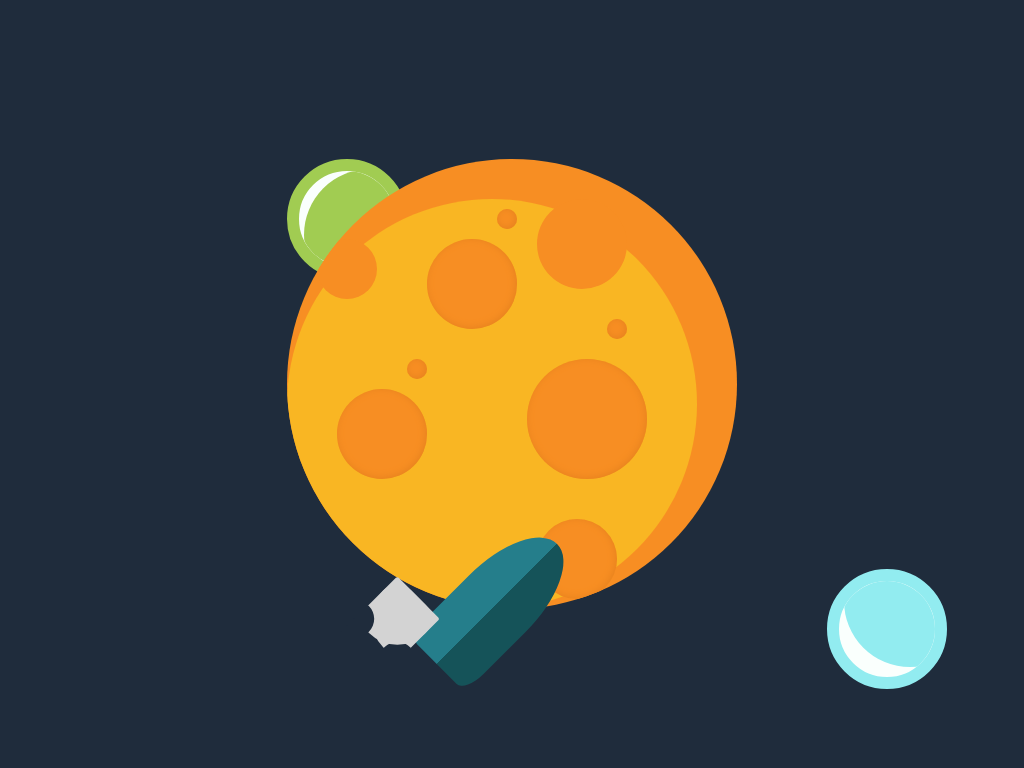

Reproduce this picture with HTML and CSS.

<!-- file: index.html -->
<!DOCTYPE html>
<html lang="en">
  <head>
    <meta charset="UTF-8" />
    <meta name="viewport" content="width=device-width, initial-scale=1.0" />
    <title>SPACE</title>
    <link rel="stylesheet" href="style.css/main.css" />
  </head>
  <body>
    <div class="space-container">
      <div class="space">
        <div class="moon">
          <div class="crater__large"></div>
          <div class="crater__medium"></div>
          <div class="crater__small"></div>
        </div>
        <div class="planet"></div>
        <div class="planet-2"></div>
        <div class="star-4pointer"></div>
        <div class="star"></div>
        <div class="rocket">
          <div class="rocket-body"></div>
          <div class="rocktet-inner"></div>
          <div class="flap-left"></div>
          <div class="flap-right"></div>
          <div class="window"></div>
        </div>
      </div>
    </div>
  </body>
</html>


/* file: style.css/main.css */
:root {
  --background: #1f2c3c;
  --blue: #1d5f87;
  --light-blue: #91ecf0;
  --yellow: #f9b623;
  --orange: #f78e23;
  --red: #de4f50;
  --silver: #c0c0c0;
  --gray: #808080;
  --lightgray: #d3d3d3;
}

* {
  margin: 0;
  padding: 0;
  box-sizing: border-box;
  font-size: 62.5%;
}
.space-container {
  width: 100%;
  height: 100vh;
  display: flex;
  justify-content: center;
  align-items: center;
  background-color: var(--background);
}
.space {
  position: relative;
  width: 450px;
  height: 450px;
  background-color: transparent;
}
/******* MOON *******/

.moon {
  position: absolute;
  width: 450px;
  height: 450px;
  background-color: var(--orange);
  border-radius: 50%;
  overflow: hidden;
  z-index: 1;
}
.moon::after {
  content: "";
  position: absolute;
  left: 0;
  bottom: 0;
  width: 410px;
  height: 410px;
  background-color: var(--yellow);
  border-radius: 50%;
  overflow: hidden;
}

.crater__large {
  position: absolute;
  bottom: 130px;
  right: 90px;
  width: 120px;
  height: 120px;
  border-radius: 80px;
  background-color: var(--orange);
  box-shadow: -1px -1px 7px 0px #e6821e inset;
  z-index: 2;
}
.crater__large::after {
  content: "";
  position: absolute;
  bottom: -120px;
  right: 30px;
  width: 80px;
  height: 80px;
  border-radius: 80px;
  background-color: var(--orange);
  box-shadow: -1px -1px 7px 0px #e6821e inset;
  z-index: 2;
}
.crater__large::before {
  content: "";
  position: absolute;
  bottom: 180px;
  right: 270px;
  width: 60px;
  height: 60px;
  border-radius: 80px;
  background-color: var(--orange);
  z-index: 2;
}

.crater__medium {
  position: absolute;
  top: 40px;
  right: 110px;
  width: 90px;
  height: 90px;
  border-radius: 80px;
  background-color: var(--orange);
  z-index: 2;
}
.crater__medium::before {
  content: "";
  position: absolute;
  top: 190px;
  left: -200px;
  width: 90px;
  height: 90px;
  border-radius: 80px;
  background-color: var(--orange);
  box-shadow: -1px -1px 7px 0px #e6821e inset;
  z-index: 2;
}
.crater__medium::after {
  content: "";
  position: absolute;
  top: 40px;
  right: 110px;
  width: 90px;
  height: 90px;
  border-radius: 80px;
  background-color: var(--orange);
  box-shadow: -1px -1px 7px 0px #e6821e inset;
  z-index: 2;
}

.crater__small {
  position: absolute;
  top: 160px;
  right: 110px;
  width: 20px;
  height: 20px;
  border-radius: 80px;
  background-color: var(--orange);
  box-shadow: -1px -1px 7px 0px #e6821e inset;
  z-index: 2;
}
.crater__small::before {
  content: "";
  position: absolute;
  top: 40px;
  left: -200px;
  width: 20px;
  height: 20px;
  border-radius: 80px;
  background-color: var(--orange);
  box-shadow: -1px -1px 7px 0px #e6821e inset;
  z-index: 2;
}
.crater__small::after {
  content: "";
  position: absolute;
  top: -110px;
  right: 110px;
  width: 20px;
  height: 20px;
  border-radius: 80px;
  background-color: var(--orange);
  box-shadow: -1px -1px 7px 0px #e6821e inset;
  z-index: 1;
}

/***** PLANETS ******/
.planet {
  position: absolute;
  top: 0;
  left: 0;
  width: 120px;
  height: 120px;
  border: solid 12px #a1cc52;
  border-radius: 100px;
  background-color: #fafffd;
  overflow: hidden;
}
.planet::after {
  content: "";
  position: absolute;
  top: -2px;
  left: 5px;
  width: 132px;
  height: 132px;
  border-radius: 80px;
  background-color: #a1cc52;
  overflow: hidden;
}

.planet-2 {
  position: absolute;
  bottom: -80px;
  right: -210px;
  width: 120px;
  height: 120px;
  border: solid 12px #92ecf0;
  border-radius: 100px;
  background-color: #fafffd;
  overflow: hidden;
}
.planet-2::after {
  content: "";
  position: absolute;
  bottom: 10px;
  left: 5px;
  width: 132px;
  height: 132px;
  border-radius: 80px;
  background-color: #92ecf0;
  overflow: hidden;
}

/******  ROCKET *****/
.flap-left {
  position: absolute;
  top: 80%;
  left: -50px;
  height: 60px;
  width: 60px;
  background-color: var(--lightgray);
  border-radius: 50px 5px 0 100px;
}
.flap-left::after {
  content: "";
  position: absolute;
  top: 69%;
  left: 41px;
  height: 70px;
  width: 20px;
  background-color: var(--background);
  border-radius: 50px 5px 0 0;
}
.flap-right {
  position: absolute;
  top: 80%;
  left: -50px;
  height: 60px;
  width: 60px;
  background-color: var(--lightgray);
  border-radius: 50px 5px 0 100px;
  transform: scaleX(-1);
}
.flap-right::after {
  content: "";
  position: absolute;
  top: 69%;
  left: 41px;
  height: 70px;
  width: 20px;
  background-color: var(--background);
  border-radius: 50px 5px 0 0;
}
.rocket {
  position: absolute;
  top: 360px;
  right: 200px;
  z-index: 1;
  transform: rotate(45deg);
  .rocket-body {
    height: 170px;
    width: 80px;
    background: linear-gradient(
      to right,
      #257e8b 0%,
      #257e8b 50%,
      #155359 50%,
      #155359 100%
    );
    border-radius: 100% 100% 30% 30%;
  }
  .rocket-inner {
    position: absolute;
    height: 100px;
    width: 60px;
    background: linear-gradient(
      to right,
      #35a7c7 0%,
      #35a7c7 50%,
      #247a89 50%,
      #247a89 100%
    );
    border-radius: 50px 50px 0 0;
    z-index: 5;
  }
}
